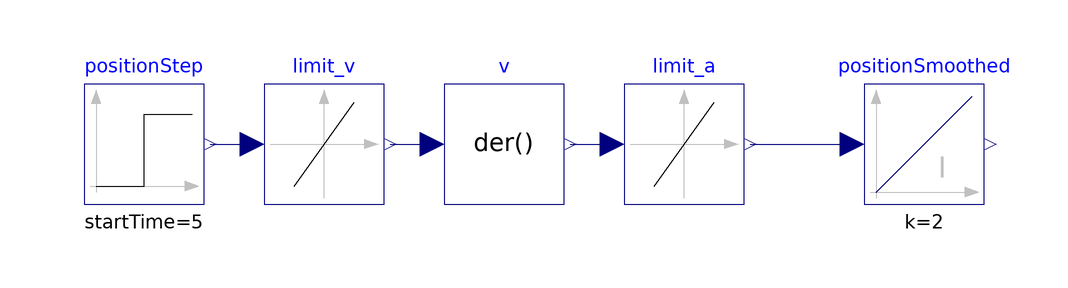

The component connection diagram of the Modelica model below, drawn from its own Placement and Line annotations.

model Fuckthis
  Modelica.Blocks.Nonlinear.SlewRateLimiter limit_a(Rising = 0.0001, Td = 0.0001, initType = Modelica.Blocks.Types.Init.InitialOutput, y_start = 0) annotation(
    Placement(visible = true, transformation(extent = {{10, -10}, {30, 10}}, rotation = 0)));
  Modelica.Blocks.Continuous.Integrator positionSmoothed(initType = Modelica.Blocks.Types.Init.InitialOutput, k = 2, y_start = positionStep.offset) annotation(
    Placement(visible = true, transformation(extent = {{50, -10}, {70, 10}}, rotation = 0)));
  Modelica.Blocks.Continuous.Der v annotation(
    Placement(visible = true, transformation(extent = {{-20, -10}, {0, 10}}, rotation = 0)));
  Modelica.Blocks.Sources.Step positionStep(height = 3000, offset = 0, startTime = 5) annotation(
    Placement(visible = true, transformation(extent = {{-80, -10}, {-60, 10}}, rotation = 0)));
  Modelica.Blocks.Nonlinear.SlewRateLimiter limit_v(Rising = 0.0001, Td = 0.0001, initType = Modelica.Blocks.Types.Init.InitialOutput, y_start = positionStep.offset) annotation(
    Placement(visible = true, transformation(extent = {{-50, -10}, {-30, 10}}, rotation = 0)));
equation
  connect(limit_a.y, positionSmoothed.u) annotation(
    Line(points = {{31, 0}, {39.5, 0}, {48, 0}}, color = {0, 0, 127}));
  connect(limit_v.y, v.u) annotation(
    Line(points = {{-29, 0}, {-22, 0}}, color = {0, 0, 127}));
  connect(v.y, limit_a.u) annotation(
    Line(points = {{1, 0}, {8, 0}}, color = {0, 0, 127}));
  connect(positionStep.y, limit_v.u) annotation(
    Line(points = {{-59, 0}, {-52, 0}}, color = {0, 0, 127}));
  annotation(
    uses(Modelica(version = "3.2.3")));
end Fuckthis;